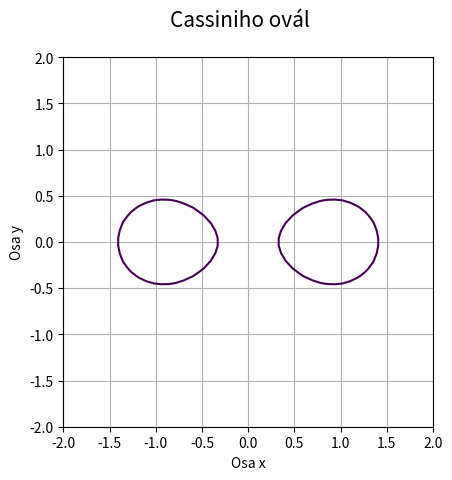

This figure's Python source:
"""Cassiniho ovál zadaný implicitní funkcí."""

#
# Použito v článku:
#
# Křivky popsané implicitní funkcí, animace křivek
# https://www.root.cz/clanky/krivky-popsane-implicitni-funkci-animace-krivek/
#
# Součást seriálu:
#
# Křivky nejen v počítačové grafice
# https://www.root.cz/serialy/krivky-nejen-v-pocitacove-grafice/
#

import numpy as np
import matplotlib.pyplot as plt

# příprava vektorů pro konstrukci mřížky
x = np.linspace(-2, 2, 50)
y = np.linspace(-2, 2, 50)

# konstrukce mřížky
x, y = np.meshgrid(x, y)

# koeficienty Cassiniho oválu
a = 1.0
c = 1.05

# implicitní funkce Cassiniho oválu
z = (x**2 + y ** 2) ** 2 - 2*c*(x**2 - y**2) - (a**4 - c**4)

# hodnota, která se má zvýraznit na isoploše
levels = [0]

# rozměry grafu při uložení: 640x480 pixelů
fig, ax = plt.subplots(1, figsize=(6.4, 4.8))

# titulek grafu
fig.suptitle('Cassiniho ovál', fontsize=15)

# vykreslení implicitní funkce
ax.contour(x, y, z, levels)

# zobrazit mřížku
ax.grid(True)

# zachovat poměr stran
ax.axis('scaled')

# popisek os
plt.xlabel('Osa x')
plt.ylabel('Osa y')

# uložení grafu do rastrového obrázku
plt.savefig("cassini4.png")

# zobrazení grafu
plt.show()
